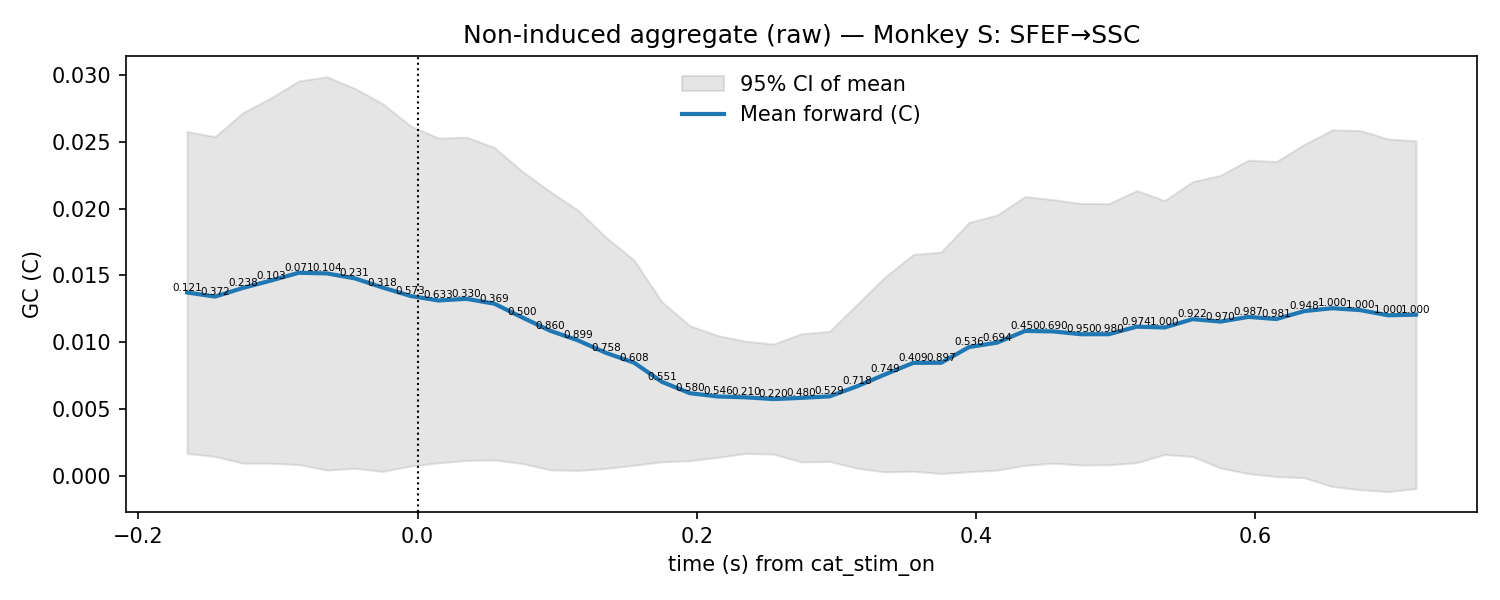

Source data for this figure (header and first rows):
t, mu, lo, hi, p_stouffer, sig_fdr, n_sessions
-0.165, 0.01372, 0.001687, 0.02576, 0.1211, 0, 7.0
-0.145, 0.01342, 0.00146, 0.02537, 0.3725, 0, 7.0
-0.125, 0.01406, 0.0009591, 0.02717, 0.2376, 0, 7.0
-0.105, 0.01461, 0.0009517, 0.02828, 0.1027, 0, 7.0
-0.085, 0.0152, 0.0008565, 0.02954, 0.07133, 0, 7.0
-0.065, 0.01515, 0.0004429, 0.02986, 0.1039, 0, 7.0
-0.045, 0.01478, 0.0005753, 0.02899, 0.2306, 0, 7.0
-0.025, 0.01409, 0.0003447, 0.02784, 0.3185, 0, 7.0
-0.005, 0.01346, 0.0007502, 0.02618, 0.5731, 0, 7.0
0.015, 0.01313, 0.0009811, 0.02527, 0.6331, 0, 7.0
0.035, 0.01325, 0.001161, 0.02534, 0.3297, 0, 7.0
0.055, 0.01288, 0.001202, 0.02457, 0.3685, 0, 7.0
0.075, 0.01186, 0.0009367, 0.02278, 0.4996, 0, 7.0
0.095, 0.01086, 0.0004613, 0.02127, 0.8595, 0, 7.0
0.115, 0.01014, 0.0004112, 0.01986, 0.8989, 0, 7.0
0.135, 0.009205, 0.0005659, 0.01784, 0.7578, 0, 7.0
0.155, 0.008478, 0.0008074, 0.01615, 0.608, 0, 7.0
0.175, 0.00704, 0.001064, 0.01302, 0.5512, 0, 7.0
0.195, 0.006194, 0.001148, 0.01124, 0.5804, 0, 7.0
0.215, 0.005947, 0.001393, 0.0105, 0.5463, 0, 7.0
0.235, 0.005884, 0.001689, 0.01008, 0.2102, 0, 7.0
0.255, 0.005753, 0.001635, 0.009871, 0.2202, 0, 7.0
0.275, 0.005845, 0.001052, 0.01064, 0.48, 0, 7.0
0.295, 0.005955, 0.001091, 0.01082, 0.5288, 0, 7.0
0.315, 0.006719, 0.0005798, 0.01286, 0.718, 0, 7.0
0.335, 0.007608, 0.0003052, 0.01491, 0.7486, 0, 7.0
0.355, 0.008461, 0.0003562, 0.01657, 0.4094, 0, 7.0
0.375, 0.008469, 0.000184, 0.01675, 0.8965, 0, 7.0
0.395, 0.009646, 0.0003239, 0.01897, 0.5357, 0, 7.0
0.415, 0.009974, 0.0004368, 0.01951, 0.6944, 0, 7.0
0.435, 0.01085, 0.0007985, 0.0209, 0.4504, 0, 7.0
0.455, 0.01081, 0.0009572, 0.02067, 0.6904, 0, 7.0
0.475, 0.0106, 0.0008247, 0.02038, 0.9497, 0, 7.0
0.495, 0.0106, 0.0008376, 0.02037, 0.9799, 0, 7.0
0.515, 0.01117, 0.0009961, 0.02134, 0.9738, 0, 7.0
0.535, 0.01111, 0.001615, 0.0206, 1.0, 0, 7.0
0.555, 0.01173, 0.001453, 0.02201, 0.9219, 0, 7.0
0.575, 0.01155, 0.0005995, 0.02249, 0.9697, 0, 7.0
0.595, 0.0119, 0.0001774, 0.02362, 0.9871, 0, 7.0
0.615, 0.01174, -3.9973380573135944e-05, 0.02352, 0.9815, 0, 7.0
0.635, 0.01233, -0.0001302, 0.02479, 0.9483, 0, 7.0
0.655, 0.01255, -0.0007864, 0.02588, 1.0, 0, 7.0
0.675, 0.01241, -0.001023, 0.02583, 1.0, 0, 7.0
0.695, 0.01202, -0.001167, 0.0252, 1.0, 0, 7.0
0.715, 0.01207, -0.0009367, 0.02507, 1.0, 0, 7.0
